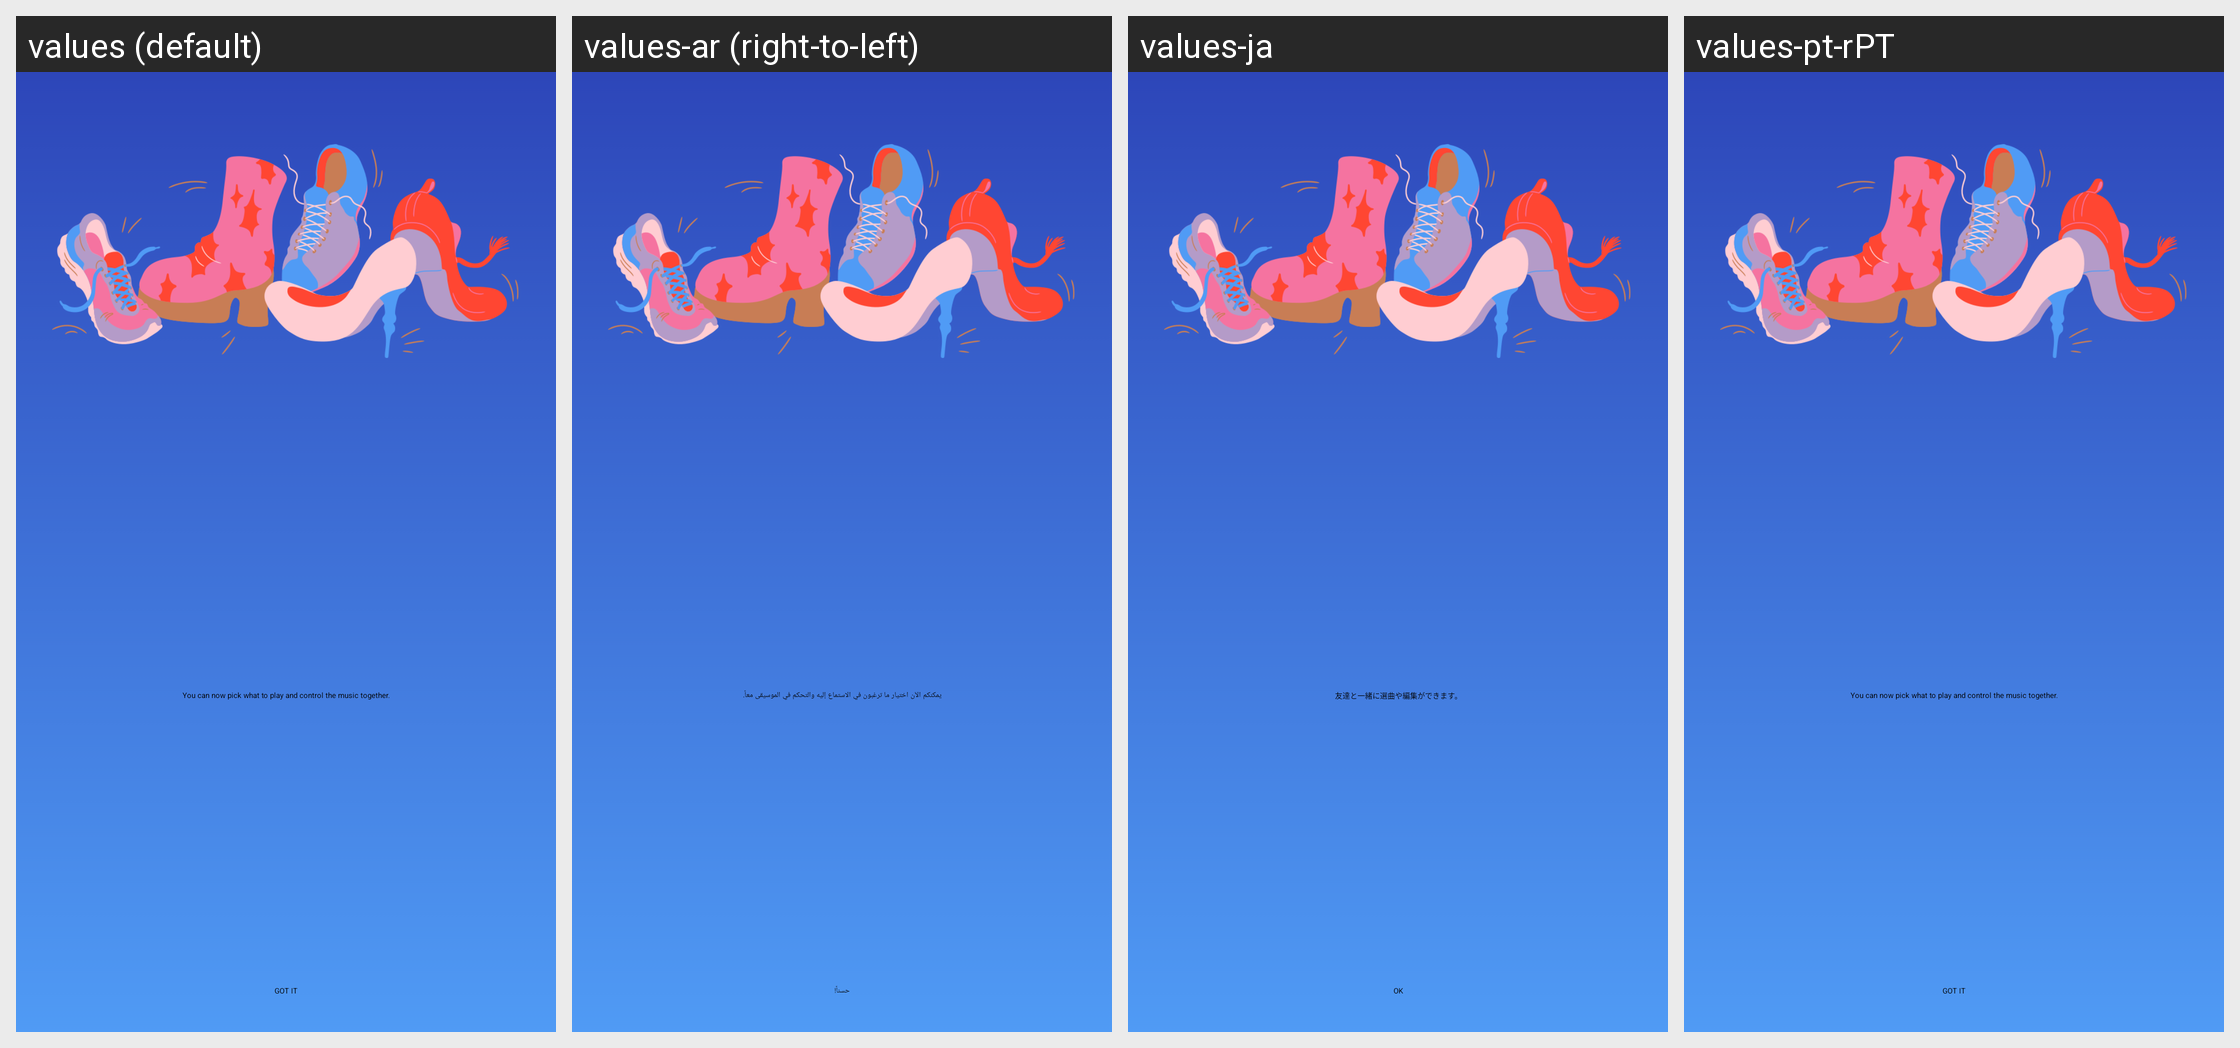

The same Android screen rendered under several of its app's locales, left to right. List the strings drawn on it with the default value and each locale's translation.
Android screen res/layout/education_dialog.xml rendered under 4 locales, left to right: values (default), values-ar (right-to-left), values-ja, values-pt-rPT. Device: Nexus 5 (rendered at 1080×1920; each locale shown at half size, 540×960, under a caption strip naming it); theme Theme.Glue.
Other locales in the repository, not shown: values-cs, values-de, values-es, values-es-rES, values-fi, values-fr, values-fr-rCA, values-hu, values-in, values-it, values-iw, values-ms, values-nl, values-pl, values-pt, values-pt-rBR, values-ru, values-sv, values-tr, values-vi, values-zh-rHK, values-zh-rTW.
Strings drawn on this screen, with the default value and each locale's value (text and hints the layout hard-codes, and strings that could not be matched under every locale, appear in the picture but are not listed):

social_listening_education_dialog_subtitle
  values: You can now pick what to play and control the music together.
  values-ar: يمكنكم الآن اختيار ما ترغبون في الاستماع إليه والتحكم في الموسيقى معاً.
  values-ja: 友達と一緒に選曲や編集ができます。
  values-pt-rPT: You can now pick what to play and control the music together.

social_listening_education_confirm_button
  values: GOT IT
  values-ar: حسناً!
  values-ja: OK
  values-pt-rPT: GOT IT
